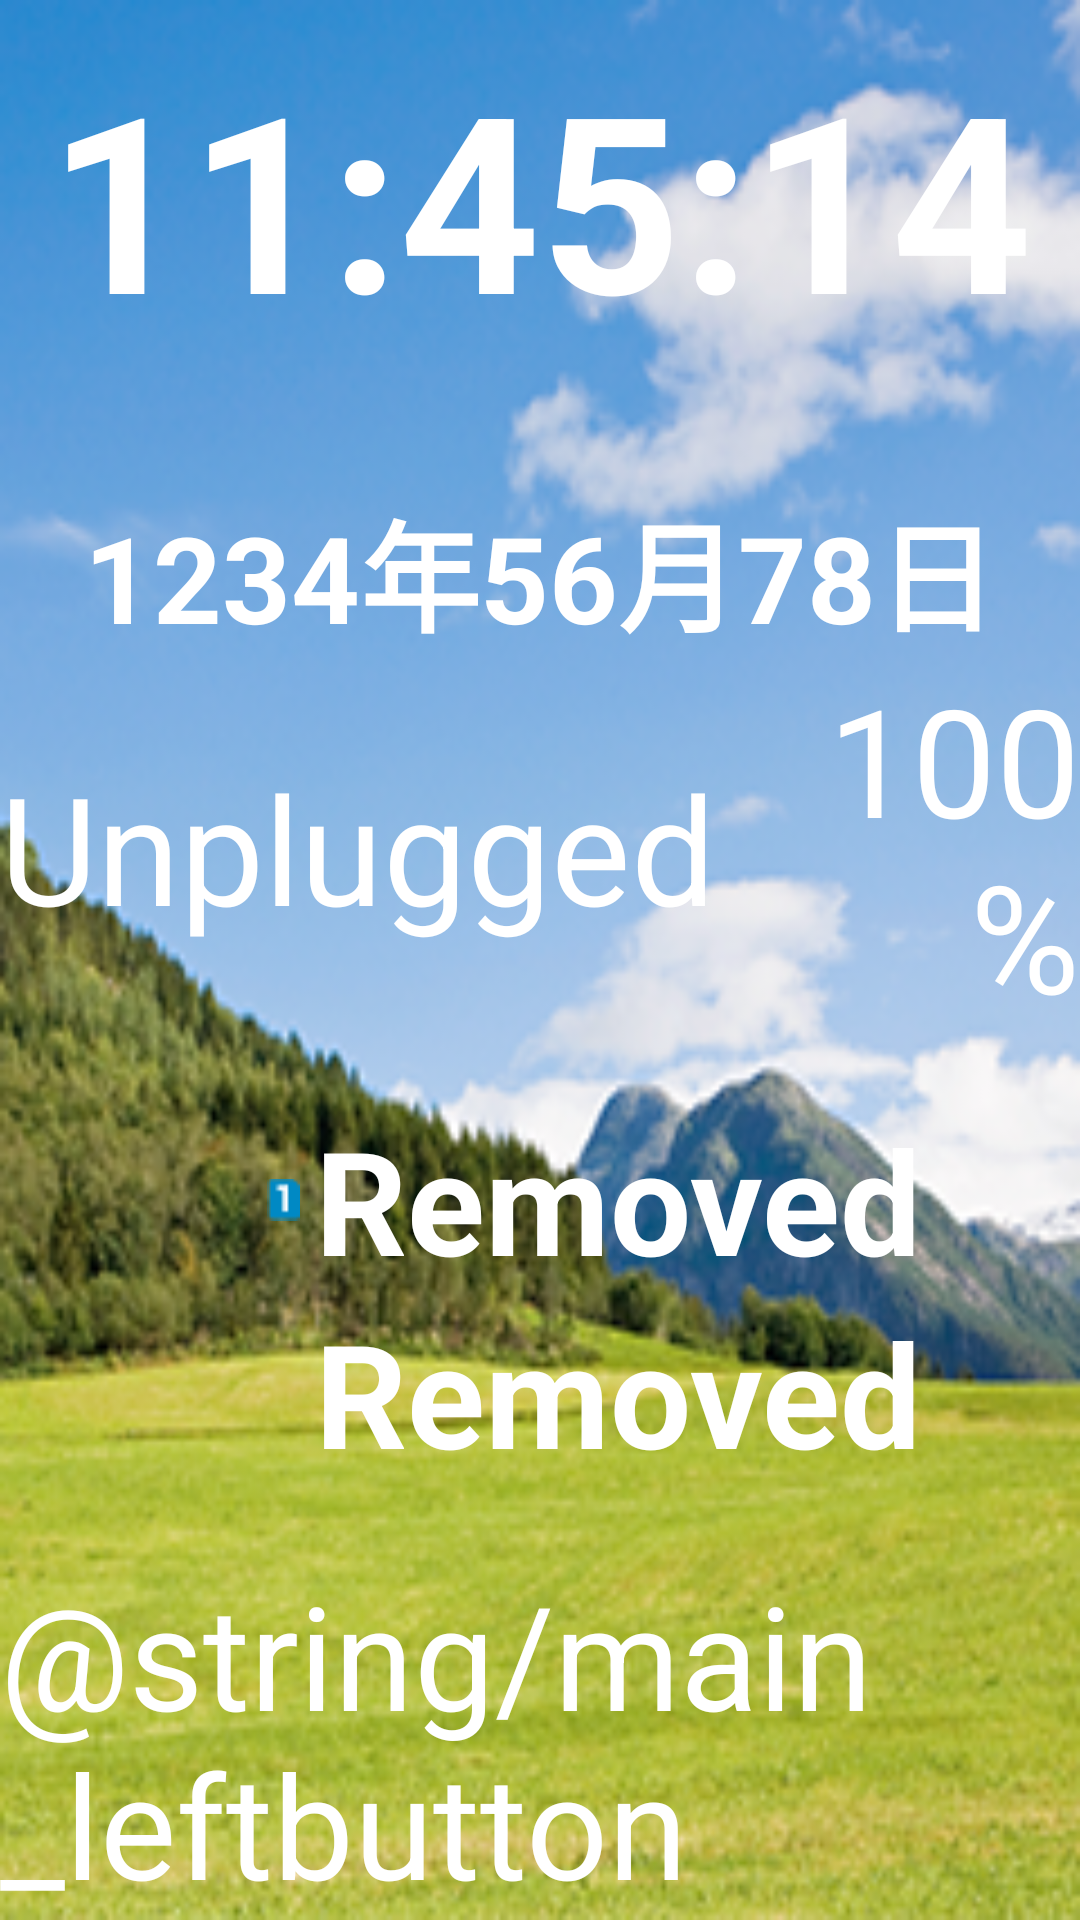

Write the Android layout XML for this screen, with the resource values it uses.
<!-- AndroidManifest.xml: activity theme Theme.FakeLauncher -->
<!-- res/layout/activity_main.xml -->
<?xml version="1.0" encoding="utf-8"?>
<LinearLayout xmlns:android="http://schemas.android.com/apk/res/android"
    xmlns:app="http://schemas.android.com/apk/res-auto"
    xmlns:tools="http://schemas.android.com/tools"
    android:id="@+id/Main"
    android:layout_width="match_parent"
    android:layout_height="match_parent"
    android:orientation="vertical"
    android:background="@drawable/wallpaper_1"
    tools:context=".MainActivity">

    <Space
        android:layout_width="match_parent"
        android:layout_height="wrap_content"
        android:layout_weight="0.5" />

    <LinearLayout
        android:id="@+id/Time"
        android:layout_width="match_parent"
        android:layout_height="wrap_content"
        android:gravity="center"
        android:orientation="vertical"
        android:visibility="visible">

        <TextView
            android:id="@+id/time"
            android:layout_width="match_parent"
            android:layout_height="150dp"
            android:layout_marginLeft="15dp"
            android:layout_marginRight="15dp"
            android:maxLines="1"
            android:text="11:45:14"
            android:textAlignment="center"
            android:textColor="@color/white"
            android:textStyle="bold"
            app:autoSizeMaxTextSize="96sp"
            app:autoSizeMinTextSize="72sp"
            app:autoSizeTextType="uniform" />

        <TextView
            android:id="@+id/date"
            android:layout_width="match_parent"
            android:layout_height="wrap_content"
            android:text="1234年56月78日"
            android:textAlignment="center"
            android:textColor="@color/white"
            android:textSize="40sp"
            android:textStyle="bold" />

    </LinearLayout>

    <LinearLayout
        android:id="@+id/StatusBar"
        android:layout_width="match_parent"
        android:layout_height="wrap_content"
        android:gravity="center"
        android:orientation="horizontal">

        <TextView
            android:id="@+id/connection"
            android:layout_width="wrap_content"
            android:layout_height="wrap_content"
            android:text="@string/not_charging"
            android:textColor="@color/white"
            android:textSize="50sp" />

        <Space
            android:layout_width="20dp"
            android:layout_height="wrap_content" />

        <TextView
            android:id="@+id/battery"
            android:layout_width="wrap_content"
            android:layout_height="wrap_content"
            android:text="100%"
            android:textAlignment="textEnd"
            android:textColor="@color/white"
            android:textSize="50sp" />

    </LinearLayout>

    <Space
        android:layout_width="match_parent"
        android:layout_height="wrap_content"
        android:layout_weight="1" />

    <LinearLayout
        android:id="@+id/simCard"
        android:layout_width="match_parent"
        android:layout_height="wrap_content"
        android:gravity="center"
        android:orientation="horizontal">

        <Space
            android:layout_width="wrap_content"
            android:layout_height="wrap_content"
            android:layout_weight="1" />

        <LinearLayout
            android:id="@+id/cardLogo"
            android:layout_width="0dp"
            android:layout_height="match_parent"
            android:layout_weight="1"
            android:gravity="right"
            android:orientation="vertical">

            <ImageView
                android:id="@+id/card1_logo"
                android:layout_width="wrap_content"
                android:layout_height="match_parent"
                android:layout_margin="5dp"
                android:layout_weight="1"
                app:srcCompat="@drawable/sim_card1" />

            <ImageView
                android:id="@+id/card2_logo"
                android:layout_width="wrap_content"
                android:layout_height="match_parent"
                android:layout_margin="5dp"
                android:layout_weight="1"
                app:srcCompat="@drawable/sim_card2" />

        </LinearLayout>

        <LinearLayout
            android:id="@+id/cardProvider"
            android:layout_width="wrap_content"
            android:layout_height="wrap_content"
            android:layout_weight="1"
            android:orientation="vertical">

            <TextView
                android:id="@+id/card1_provider"
                android:layout_width="wrap_content"
                android:layout_height="wrap_content"
                android:text="@string/sim_removed"
                android:textAlignment="center"
                android:textColor="@color/white"
                android:textSize="48sp"
                android:textStyle="bold" />

            <TextView
                android:id="@+id/card2_provider"
                android:layout_width="wrap_content"
                android:layout_height="wrap_content"
                android:text="@string/sim_removed"
                android:textAlignment="center"
                android:textColor="@color/white"
                android:textSize="48sp"
                android:textStyle="bold" />
        </LinearLayout>

    </LinearLayout>

    <Space
        android:layout_width="match_parent"
        android:layout_height="wrap_content"
        android:layout_weight="1" />

    <LinearLayout
        android:id="@+id/main_ActionBar"
        android:layout_width="match_parent"
        android:layout_height="wrap_content"
        android:orientation="horizontal">

        <TextView
            android:id="@+id/menu"
            android:layout_width="0dp"
            android:layout_height="wrap_content"
            android:layout_weight="1"
            android:text="@string/main_leftbutton"
            android:textColor="@color/white"
            android:textSize="48sp" />
    </LinearLayout>
</LinearLayout>
<!-- resources referenced by this layout -->
<resources>
  <color name="white">#FFFFFFFF</color>
  <!-- drawable sim_card1: png bitmap (drawable, 206 bytes) -->
  <!-- drawable wallpaper_1: png bitmap (drawable, 119962 bytes) -->
  <string name="not_charging">Unplugged</string>
  <string name="sim_removed">Removed</string>
  <style name="Theme.FakeLauncher" parent="Base.Theme.FakeLauncher">
          <item name="android:windowBackground">@color/black</item>
      </style>
  <style name="Base.Theme.FakeLauncher" parent="Theme.Material3.DayNight.NoActionBar">
          
          <item name="fontFamily">sans-serif</item>
      </style>
  <color name="black">#FF000000</color>
</resources>
